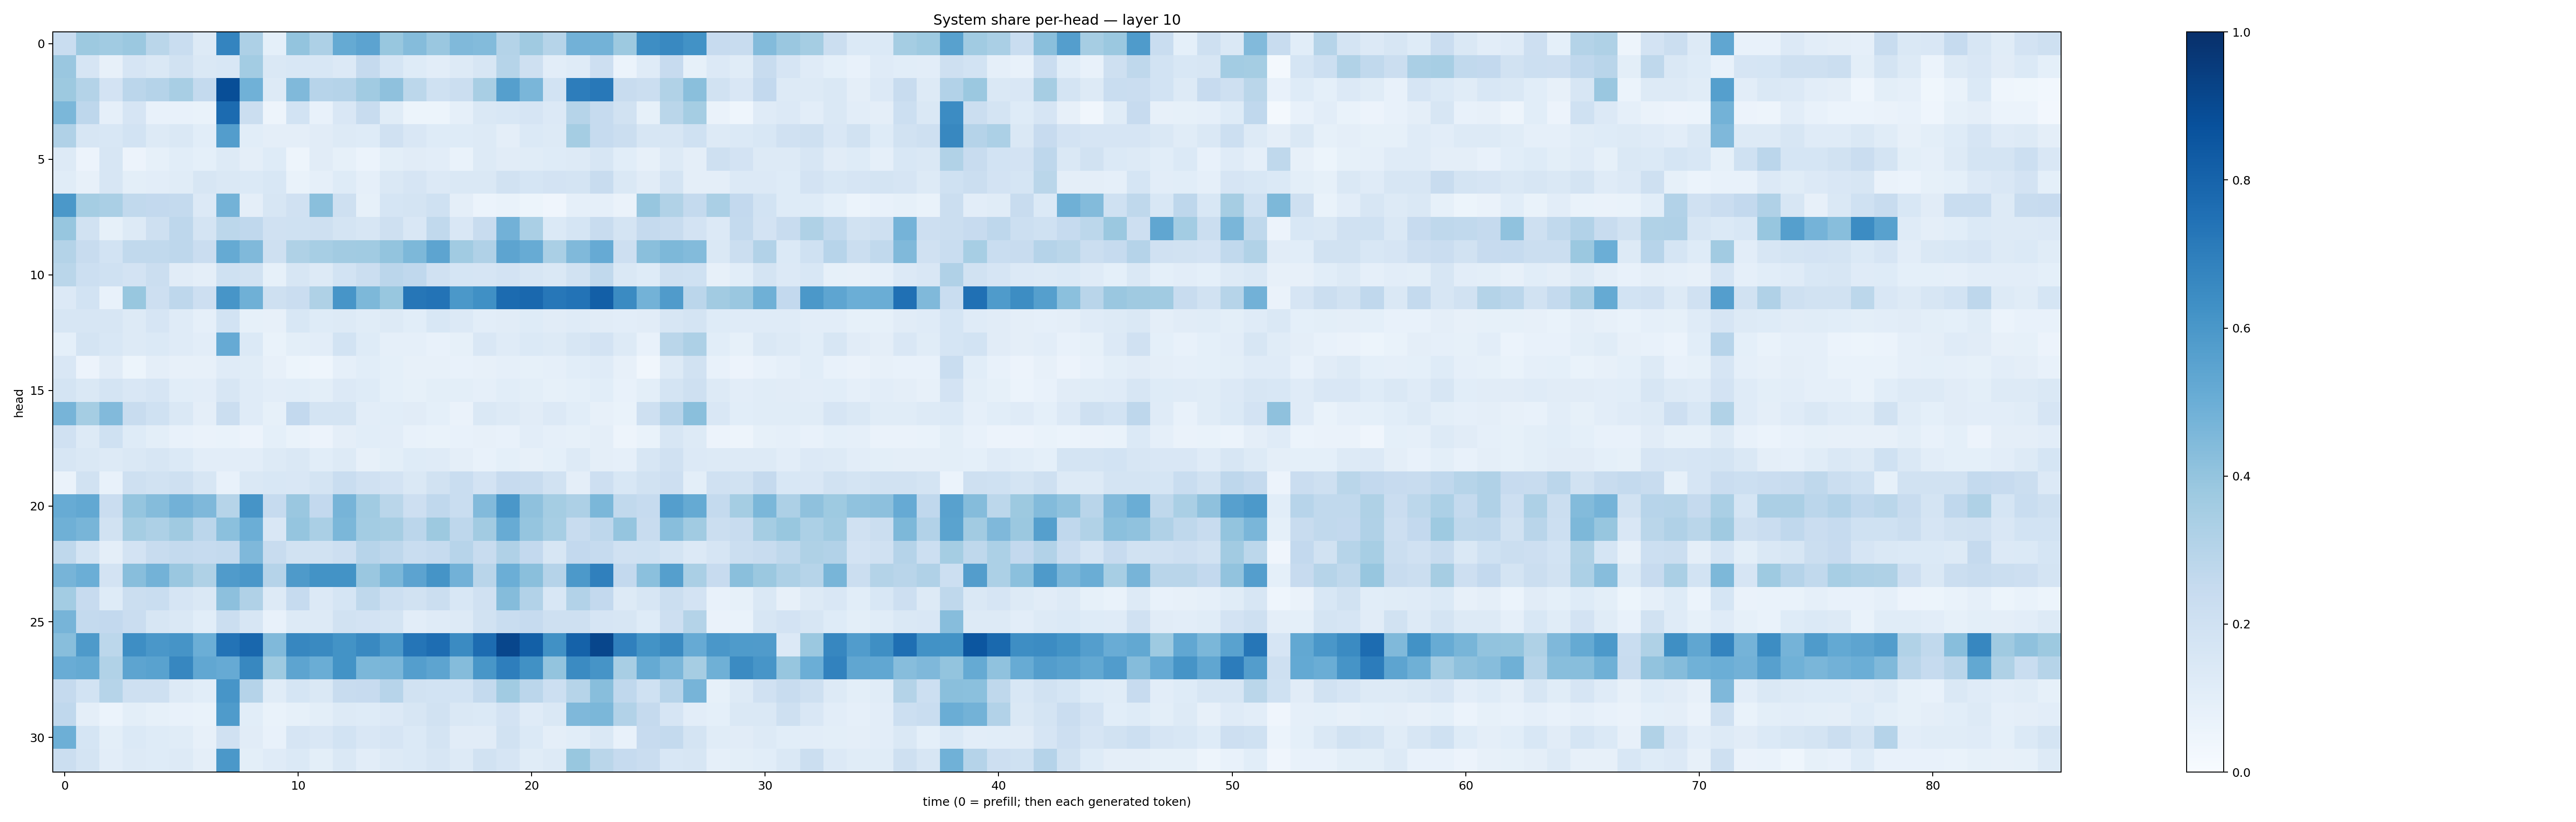

The table this chart was drawn from, first rows:
0.23316403, 0.37722427, 0.3667396, 0.3805086, 0.2872797, 0.23245323, 0.12573294, 0.6720314, 0.32804263, 0.09233165, 0.39998806, 0.32656127, 0.5160225, 0.54551035, 0.38719502, 0.43557653, 0.3849612, 0.44849053, 0.44134834, 0.30802026, 0.3698315, 0.29965183, 0.4814817, 0.47680864
0.3866, 0.1657, 0.07841, 0.1676, 0.1428, 0.195, 0.1453, 0.1533, 0.3574, 0.1437, 0.1526, 0.1558, 0.1362, 0.2521, 0.1692, 0.1215, 0.1023, 0.126, 0.1587, 0.2975, 0.2055, 0.1031, 0.118, 0.2148
0.3782, 0.305, 0.1817, 0.2848, 0.3023, 0.3403, 0.2568, 0.8835, 0.4872, 0.1318, 0.4481, 0.2952, 0.3039, 0.3657, 0.4133, 0.2776, 0.1999, 0.2228, 0.3421, 0.5656, 0.4612, 0.1853, 0.7009, 0.7224
0.4593, 0.2746, 0.08815, 0.1654, 0.07182, 0.07697, 0.0702, 0.771, 0.2205, 0.04814, 0.1842, 0.0777, 0.1492, 0.2376, 0.1165, 0.05217, 0.05396, 0.08768, 0.1434, 0.1541, 0.1674, 0.1342, 0.2973, 0.2476
0.317, 0.164, 0.1524, 0.1862, 0.131, 0.1476, 0.1068, 0.5705, 0.1079, 0.09509, 0.09464, 0.1117, 0.1312, 0.1221, 0.1971, 0.1506, 0.1248, 0.1246, 0.1305, 0.09634, 0.1385, 0.1276, 0.3555, 0.2472
0.1276, 0.05739, 0.1569, 0.05647, 0.08564, 0.1082, 0.09032, 0.1318, 0.09669, 0.1238, 0.05067, 0.1107, 0.08328, 0.0597, 0.1007, 0.1096, 0.1019, 0.0677, 0.1303, 0.1122, 0.114, 0.1242, 0.1299, 0.1592
0.1153, 0.07914, 0.162, 0.09882, 0.1041, 0.1152, 0.1636, 0.1419, 0.1404, 0.1548, 0.07022, 0.08708, 0.122, 0.08825, 0.1409, 0.167, 0.1329, 0.1407, 0.1477, 0.1918, 0.1702, 0.1825, 0.176, 0.2352
0.5961, 0.3544, 0.337, 0.263, 0.2581, 0.2566, 0.1353, 0.4774, 0.09747, 0.159, 0.1966, 0.4223, 0.2081, 0.08537, 0.1687, 0.1774, 0.2026, 0.09431, 0.06042, 0.06739, 0.0534, 0.04139, 0.08948, 0.08767
0.3932, 0.1903, 0.08218, 0.1318, 0.2105, 0.2742, 0.1774, 0.2811, 0.266, 0.1956, 0.2021, 0.2083, 0.1786, 0.1627, 0.2045, 0.1516, 0.2634, 0.1507, 0.2363, 0.4827, 0.3374, 0.1372, 0.1695, 0.2382
0.3082, 0.2353, 0.1871, 0.2628, 0.2622, 0.2747, 0.2286, 0.5166, 0.4477, 0.2049, 0.3219, 0.3441, 0.3599, 0.3658, 0.399, 0.4564, 0.5404, 0.3644, 0.3188, 0.5406, 0.5103, 0.3364, 0.4465, 0.5154
0.2874, 0.2166, 0.1996, 0.1801, 0.2262, 0.1104, 0.09528, 0.2025, 0.1948, 0.08436, 0.1594, 0.1276, 0.1846, 0.2255, 0.2837, 0.2674, 0.1977, 0.171, 0.1641, 0.1807, 0.1608, 0.1442, 0.1931, 0.2629
0.1348, 0.1843, 0.0756, 0.3905, 0.2134, 0.2763, 0.2112, 0.6076, 0.4895, 0.2091, 0.2291, 0.3236, 0.6081, 0.4533, 0.3886, 0.7292, 0.7389, 0.5946, 0.631, 0.7725, 0.7834, 0.7257, 0.7406, 0.818
0.1618, 0.1627, 0.1629, 0.1264, 0.1644, 0.12, 0.08834, 0.1867, 0.08548, 0.07951, 0.1552, 0.1235, 0.132, 0.1171, 0.1271, 0.106, 0.1531, 0.1364, 0.1019, 0.1131, 0.1212, 0.1126, 0.119, 0.1132
0.09173, 0.174, 0.1532, 0.131, 0.1392, 0.1206, 0.1017, 0.5149, 0.1402, 0.0681, 0.09896, 0.1035, 0.1858, 0.1216, 0.0875, 0.08787, 0.07335, 0.08578, 0.1498, 0.1211, 0.1377, 0.1275, 0.1566, 0.1832
0.149, 0.05655, 0.1133, 0.05451, 0.09723, 0.08092, 0.07927, 0.1178, 0.1139, 0.08117, 0.05438, 0.04364, 0.08737, 0.1089, 0.09154, 0.0786, 0.08124, 0.07361, 0.08199, 0.08613, 0.08523, 0.08677, 0.1085, 0.1194
0.1747, 0.1418, 0.1726, 0.1517, 0.1646, 0.106, 0.1045, 0.1607, 0.1196, 0.1017, 0.1057, 0.09886, 0.1343, 0.122, 0.09135, 0.08556, 0.1014, 0.1008, 0.08898, 0.1069, 0.1013, 0.08387, 0.09338, 0.1084
0.4717, 0.3538, 0.4422, 0.2392, 0.2017, 0.1434, 0.09505, 0.2234, 0.1207, 0.08465, 0.2605, 0.1785, 0.1746, 0.1053, 0.1092, 0.1123, 0.09065, 0.06452, 0.1473, 0.1268, 0.1119, 0.1348, 0.1069, 0.08079
0.197, 0.1316, 0.2, 0.1218, 0.1004, 0.07383, 0.0651, 0.06814, 0.05675, 0.09101, 0.06842, 0.05595, 0.09386, 0.1075, 0.1054, 0.0755, 0.06931, 0.07572, 0.0796, 0.07381, 0.1045, 0.08937, 0.08345, 0.09557
0.1633, 0.1483, 0.1251, 0.1466, 0.1592, 0.1401, 0.1021, 0.1037, 0.105, 0.1288, 0.1431, 0.1066, 0.1256, 0.07972, 0.0987, 0.1222, 0.1195, 0.0955, 0.07638, 0.09109, 0.07864, 0.09308, 0.1251, 0.09728
0.06634, 0.1907, 0.07154, 0.2063, 0.1912, 0.2081, 0.1607, 0.07049, 0.1454, 0.1539, 0.1521, 0.177, 0.2329, 0.1992, 0.1821, 0.141, 0.1912, 0.2333, 0.1826, 0.2445, 0.2352, 0.1945, 0.09684, 0.2146
0.5085, 0.526, 0.2291, 0.3959, 0.4363, 0.4821, 0.4523, 0.2976, 0.6112, 0.2493, 0.3847, 0.2607, 0.4714, 0.3637, 0.2855, 0.2132, 0.2671, 0.2316, 0.4438, 0.5992, 0.4126, 0.3546, 0.3262, 0.4596
0.4894, 0.465, 0.1891, 0.3536, 0.3267, 0.3691, 0.2813, 0.4192, 0.4975, 0.1499, 0.3984, 0.3374, 0.4584, 0.3575, 0.348, 0.2841, 0.3787, 0.2749, 0.3627, 0.5104, 0.3947, 0.3447, 0.2412, 0.2748
0.2697, 0.1756, 0.09637, 0.1811, 0.2414, 0.2548, 0.2491, 0.2555, 0.4506, 0.236, 0.1903, 0.1915, 0.2135, 0.2946, 0.2749, 0.2306, 0.2478, 0.2935, 0.235, 0.3175, 0.2608, 0.1632, 0.2601, 0.2486
0.4721, 0.4978, 0.182, 0.4275, 0.4767, 0.384, 0.3235, 0.5797, 0.6016, 0.3009, 0.5888, 0.6176, 0.6182, 0.385, 0.4601, 0.5464, 0.6154, 0.4805, 0.2891, 0.4971, 0.4242, 0.3035, 0.5929, 0.6879
0.3573, 0.244, 0.1218, 0.2191, 0.2338, 0.1678, 0.147, 0.4143, 0.319, 0.1273, 0.2493, 0.1364, 0.1706, 0.271, 0.2174, 0.1932, 0.2251, 0.1547, 0.1979, 0.4369, 0.3095, 0.1549, 0.3125, 0.2603
0.4699, 0.2578, 0.2582, 0.2283, 0.1606, 0.1437, 0.108, 0.221, 0.1632, 0.07378, 0.1294, 0.1257, 0.1945, 0.182, 0.1774, 0.1052, 0.1207, 0.1262, 0.1906, 0.2317, 0.2482, 0.205, 0.204, 0.1648
0.4276, 0.5873, 0.28, 0.6402, 0.6008, 0.6126, 0.4968, 0.7404, 0.7885, 0.448, 0.6671, 0.653, 0.6199, 0.6573, 0.5957, 0.7309, 0.7627, 0.6485, 0.7675, 0.9133, 0.8129, 0.6271, 0.8079, 0.9104
0.5045, 0.5175, 0.3153, 0.5409, 0.5531, 0.6677, 0.5296, 0.5144, 0.6619, 0.3733, 0.5415, 0.5036, 0.6191, 0.4573, 0.464, 0.569, 0.5401, 0.4347, 0.6021, 0.699, 0.6256, 0.4002, 0.6492, 0.6121
0.2516, 0.187, 0.2992, 0.2052, 0.2105, 0.1293, 0.1061, 0.6074, 0.3041, 0.1152, 0.169, 0.144, 0.241, 0.2445, 0.2943, 0.1931, 0.1849, 0.1859, 0.2553, 0.3644, 0.2833, 0.2168, 0.2994, 0.4266
0.2663, 0.09651, 0.05952, 0.09822, 0.08266, 0.07361, 0.06867, 0.5857, 0.1091, 0.0702, 0.08242, 0.0991, 0.1299, 0.1214, 0.1365, 0.1627, 0.195, 0.1483, 0.137, 0.1829, 0.1204, 0.1416, 0.4527, 0.4584
0.494, 0.1712, 0.1009, 0.1377, 0.1225, 0.1167, 0.07908, 0.1963, 0.111, 0.07217, 0.167, 0.1497, 0.1846, 0.1518, 0.1642, 0.1396, 0.1733, 0.1116, 0.1094, 0.1947, 0.1372, 0.09398, 0.1077, 0.142
0.2246, 0.1732, 0.1022, 0.1309, 0.1247, 0.1261, 0.09716, 0.5951, 0.1013, 0.1176, 0.1394, 0.09931, 0.144, 0.1021, 0.1278, 0.1397, 0.1625, 0.1282, 0.1925, 0.1673, 0.1137, 0.132, 0.3898, 0.2881
